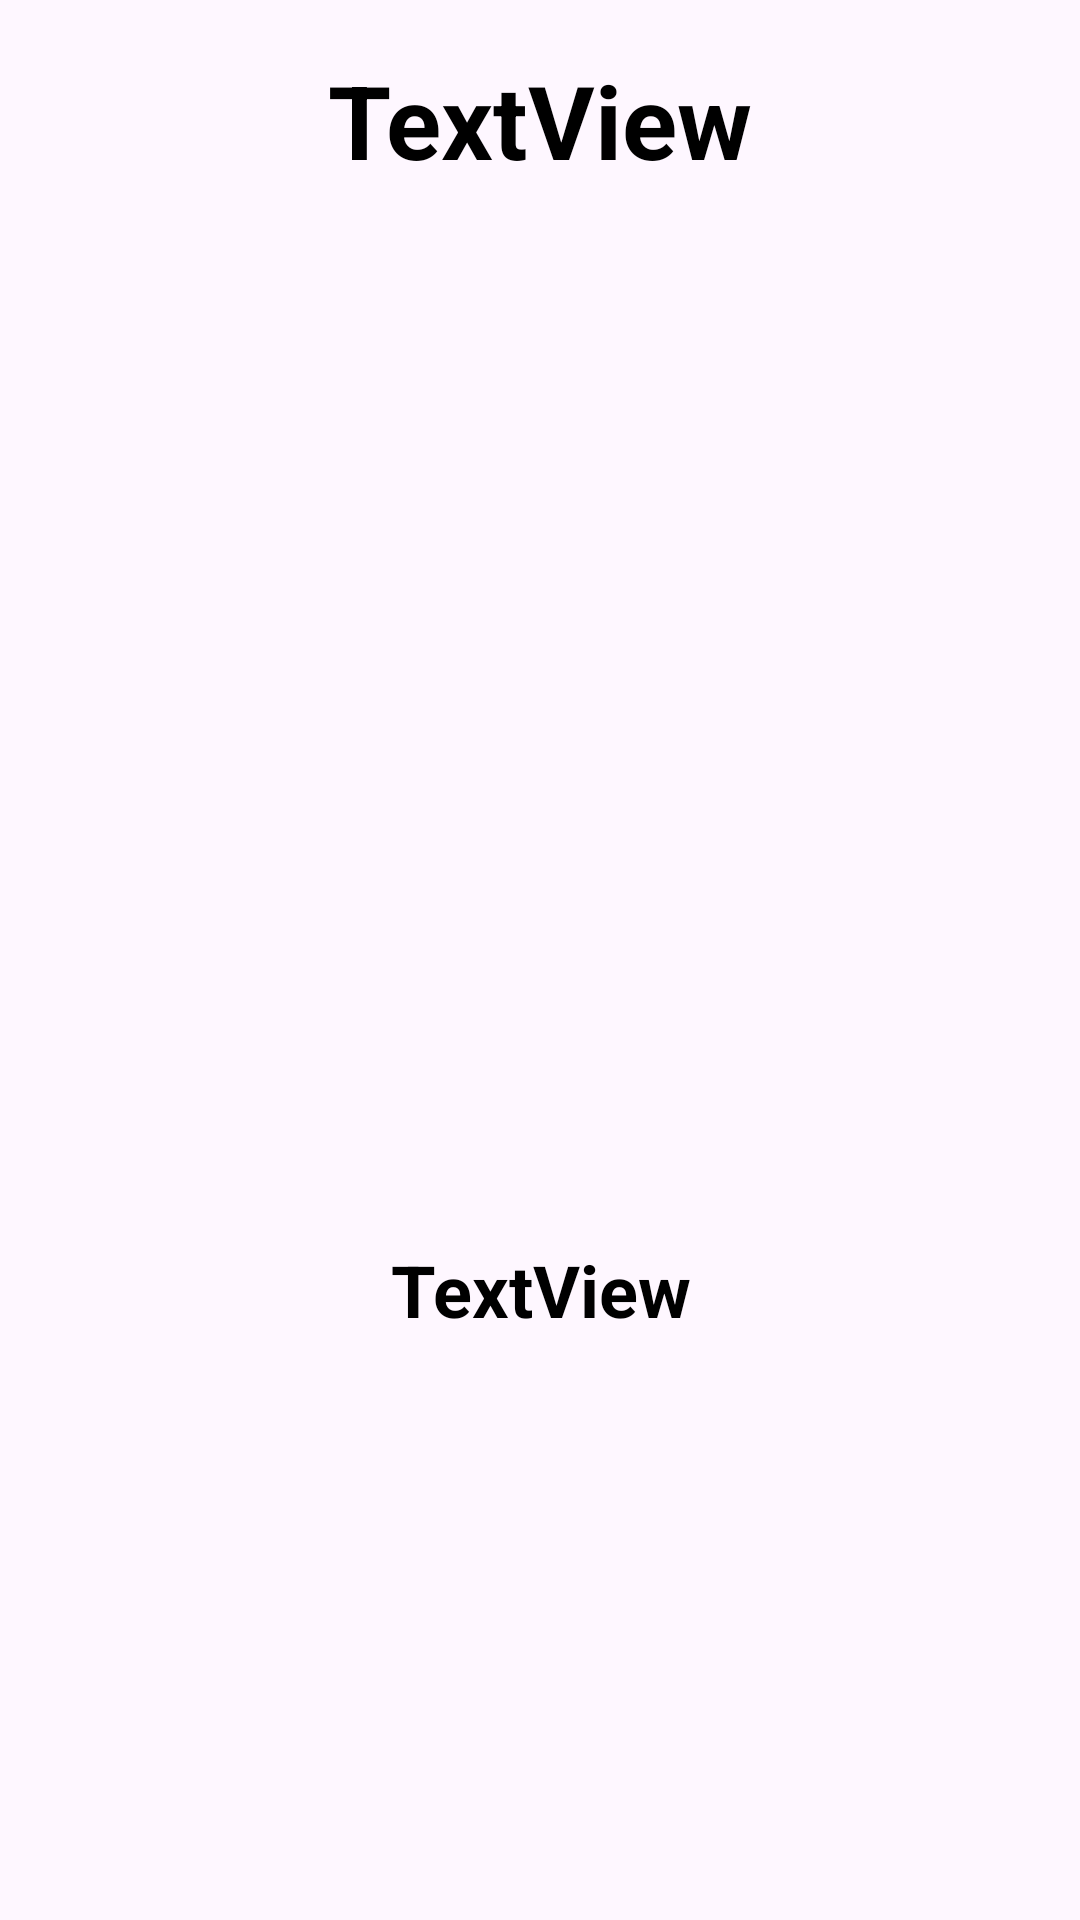

Reconstruct the res/layout file that produces this screen, plus the resources it refers to.
<!-- AndroidManifest.xml: application theme Theme.LenguaDeSignos -->
<!-- res/layout/activity_second.xml -->
<?xml version="1.0" encoding="utf-8"?>
<androidx.constraintlayout.widget.ConstraintLayout xmlns:android="http://schemas.android.com/apk/res/android"
    xmlns:app="http://schemas.android.com/apk/res-auto"
    xmlns:tools="http://schemas.android.com/tools"
    android:layout_width="match_parent"
    android:layout_height="match_parent"
    tools:context=".activities.SecondActivity">

    <TextView
        android:id="@+id/texto_categoria"
        android:layout_width="0dp"
        android:layout_height="100dp"
        android:gravity="center"
        android:text="TextView"
        android:textAlignment="center"
        android:textColor="#000000"
        android:textSize="24sp"
        android:textStyle="bold"
        app:layout_constraintEnd_toEndOf="parent"
        app:layout_constraintHorizontal_bias="0.0"
        app:layout_constraintStart_toStartOf="parent"
        app:layout_constraintTop_toBottomOf="@+id/imagenDesc" />

    <ImageView
        android:id="@+id/imagenDesc"
        android:layout_width="match_parent"
        android:layout_height="300dp"
        android:paddingTop="20dp"
        android:paddingBottom="20dp"
        app:layout_constraintEnd_toEndOf="parent"
        app:layout_constraintHorizontal_bias="0.0"
        app:layout_constraintStart_toStartOf="parent"
        app:layout_constraintTop_toBottomOf="@+id/titulo"
        tools:srcCompat="@tools:sample/avatars" />

    <TextView
        android:id="@+id/titulo"
        android:layout_width="0dp"
        android:layout_height="80dp"
        android:gravity="center"
        android:text="TextView"
        android:textAlignment="center"
        android:textColor="#000000"
        android:textSize="34sp"
        android:textStyle="bold"
        app:layout_constraintEnd_toEndOf="parent"
        app:layout_constraintHorizontal_bias="0.0"
        app:layout_constraintStart_toStartOf="parent"
        app:layout_constraintTop_toTopOf="parent" />

    <androidx.recyclerview.widget.RecyclerView
        android:id="@+id/recycler_categoria"
        android:layout_width="409dp"
        android:layout_height="0dp"
        android:layout_marginTop="1dp"
        app:layout_constraintBottom_toBottomOf="parent"
        app:layout_constraintEnd_toEndOf="parent"
        app:layout_constraintStart_toStartOf="parent"
        app:layout_constraintTop_toBottomOf="@+id/texto_categoria" />

</androidx.constraintlayout.widget.ConstraintLayout>
<!-- resources referenced by this layout -->
<resources>
  <style name="Theme.LenguaDeSignos" parent="Base.Theme.LenguaDeSignos" />
  <style name="Base.Theme.LenguaDeSignos" parent="Theme.Material3.DayNight.NoActionBar">
          
          
      </style>
</resources>
